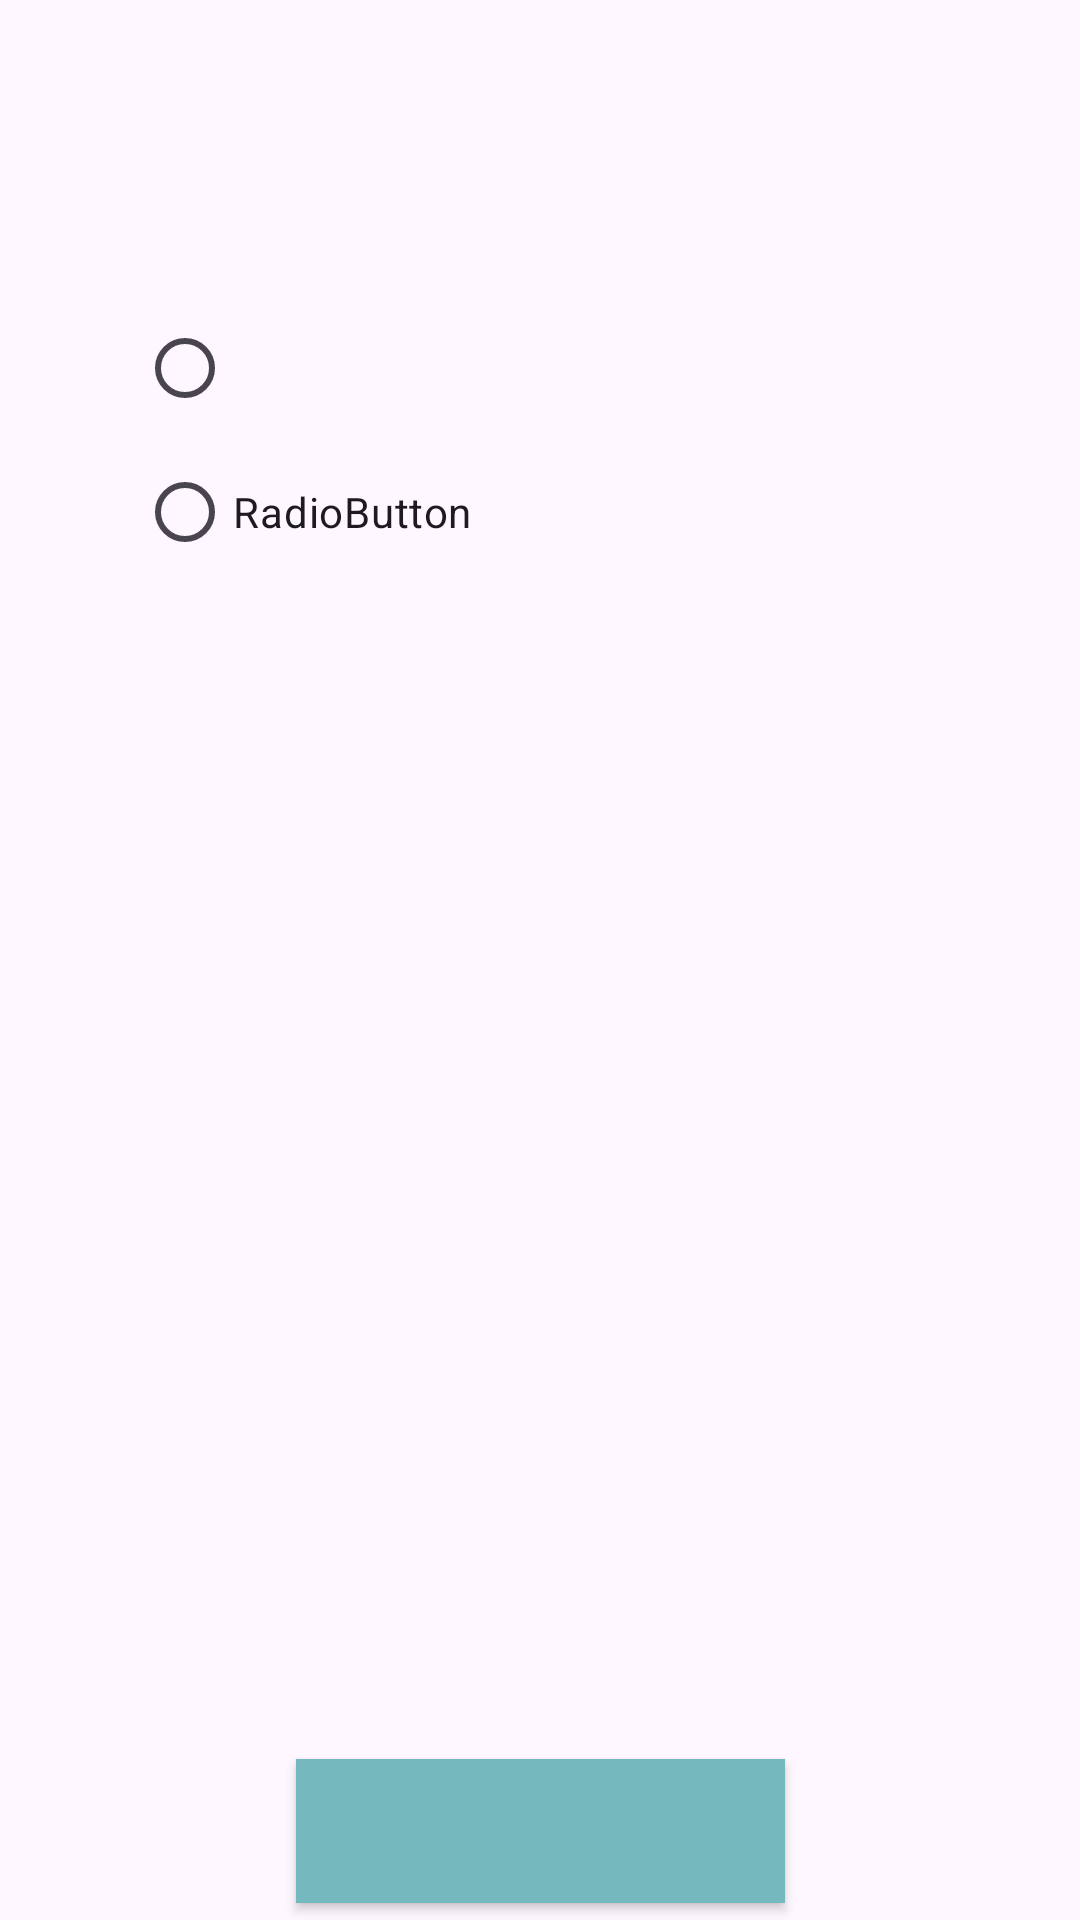

Layout XML and referenced resources for this Android screen:
<!-- AndroidManifest.xml: application theme Theme.StarWarsQuizApp -->
<!-- res/layout/category_selection.xml -->
<?xml version="1.0" encoding="utf-8"?>
<androidx.constraintlayout.widget.ConstraintLayout xmlns:android="http://schemas.android.com/apk/res/android"
    xmlns:app="http://schemas.android.com/apk/res-auto"
    xmlns:tools="http://schemas.android.com/tools"
    android:layout_width="match_parent"
    android:layout_height="match_parent">

    <RadioGroup
        android:id="@+id/radioGroup"
        android:layout_width="268dp"
        android:layout_height="430dp"
        android:layout_marginTop="42dp"
        android:layout_marginBottom="52dp"
        app:layout_constraintBottom_toTopOf="@+id/btnCategorySelection2"
        app:layout_constraintEnd_toEndOf="parent"
        app:layout_constraintHorizontal_bias="0.496"
        app:layout_constraintStart_toStartOf="parent"
        app:layout_constraintTop_toBottomOf="@+id/title2">

        <RadioButton
            android:id="@+id/radioButton"
            android:layout_width="match_parent"
            android:layout_height="wrap_content"
            tools:text="Category" />

        <RadioButton
            android:id="@+id/radioButton2"
            android:layout_width="match_parent"
            android:layout_height="wrap_content"
            android:text="RadioButton" />

    </RadioGroup>

    <TextView
        android:id="@+id/title2"
        android:layout_width="match_parent"
        android:layout_height="wrap_content"
        android:fontFamily="@font/star_jedi"
        android:textAlignment="center"
        android:textColor="@color/scheme_blue"
        android:textSize="34sp"
        app:layout_constraintBottom_toTopOf="@+id/radioGroup"
        app:layout_constraintEnd_toEndOf="parent"
        app:layout_constraintHorizontal_bias="0.0"
        app:layout_constraintStart_toStartOf="parent"
        app:layout_constraintTop_toTopOf="parent"
        tools:text="Choose your Category" />

    <Button
        android:id="@+id/btnCategorySelection2"
        style="@android:style/Widget.Material.Button"
        android:layout_width="163dp"
        android:layout_height="48dp"
        android:background="@color/black"
        android:backgroundTint="@color/scheme_blue"
        android:onClick="openSelectionView"
        android:textAlignment="center"
        android:textColor="#FFFFFF"
        android:textSize="14sp"
        android:textStyle="bold"
        app:layout_constraintBottom_toBottomOf="parent"
        app:layout_constraintEnd_toEndOf="parent"
        app:layout_constraintStart_toStartOf="parent"
        app:layout_constraintTop_toBottomOf="@+id/radioGroup"
        tools:text="Select Category" />

</androidx.constraintlayout.widget.ConstraintLayout>
<!-- resources referenced by this layout -->
<resources>
  <color name="black">#FF000000</color>
  <color name="scheme_blue">#75B9Be</color>
  <style name="Theme.StarWarsQuizApp" parent="Base.Theme.StarWarsQuizApp" />
  <style name="Base.Theme.StarWarsQuizApp" parent="Theme.Material3.DayNight.NoActionBar">
          
          
      </style>
</resources>
